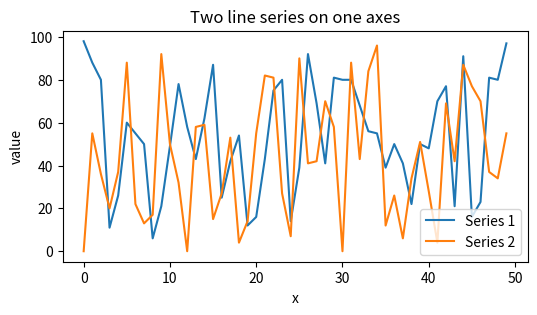
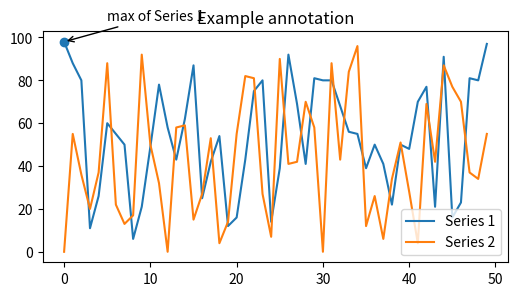
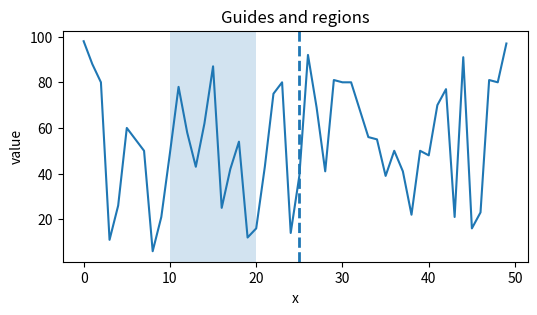
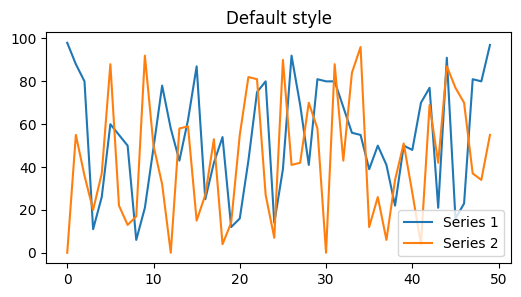
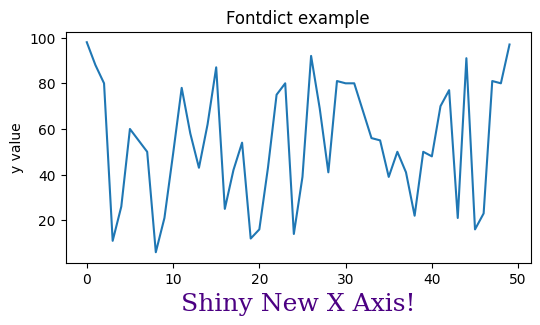

Here is the Python script that generated these plots, in order:
# # Class 5 — Customizing Our Plots — Activities & Questions (answers)

# ### Slide 5–7 — Activity: line plot with two y variables + legend
# - Yes: plot both series on the same axes and label them; then call `ax.legend()` with a location.

# ### Slide 23–24 — Activity: modify x-axis title font (fontdict)
# - Use `plt.xlabel('Shiny New X Axis!', fontsize=18, fontdict={'family':'serif','color':'indigo'})`.


# Class 5 — Customizing Our Plots

# This notebook recreates the in-class examples: legends, annotations, axis labels, and styles. It also completes the listed activities.

import numpy as np
import matplotlib.pyplot as plt

np.random.seed(613)
x = np.arange(50)
y1 = np.random.randint(0, 100, 50)
y2 = np.random.randint(0, 100, 50)

## Activity (Slides 5–6): line plot with both y variables on the same axes
fig, ax = plt.subplots(figsize=(6, 3))
ax.plot(x, y1, label="Series 1")
ax.plot(x, y2, label="Series 2")
ax.set_title("Two line series on one axes")
ax.set_xlabel("x")
ax.set_ylabel("value")
ax.legend(loc="lower right")
plt.show()
## Annotations: text + arrows
fig, ax = plt.subplots(figsize=(6, 3))
ax.plot(x, y1, label="Series 1")
ax.plot(x, y2, label="Series 2")
ax.legend(loc="lower right")

# annotate the max of y1
imax = int(np.argmax(y1))
ax.scatter([x[imax]], [y1[imax]])
ax.annotate("max of Series 1",
            xy=(x[imax], y1[imax]),
            xytext=(x[imax]+5, y1[imax]+10),
            arrowprops=dict(arrowstyle="->"))
ax.set_title("Example annotation")
plt.show()
## Shapes: vertical line + shaded region
fig, ax = plt.subplots(figsize=(6, 3))
ax.plot(x, y1)
ax.set_title("Guides and regions")

# vertical reference line
ax.axvline(25, linestyle="--", linewidth=2)

# highlight a region
ax.axvspan(10, 20, alpha=0.2)

ax.set_xlabel("x")
ax.set_ylabel("value")
plt.show()
## Styles (global and per-axes)
# Check available styles
plt.style.available[:10]

plt.style.use("default")  # keep it predictable

fig, ax = plt.subplots(figsize=(6, 3))
ax.plot(x, y1, label="Series 1")
ax.plot(x, y2, label="Series 2")
ax.set_title("Default style")
ax.legend()
plt.show()
## Activity (Slides 23–24): change x-axis label font using fontdict
font1 = {'family': 'serif', 'color': 'indigo'}

fig, ax = plt.subplots(figsize=(6, 3))
ax.plot(x, y1)
ax.set_title("Fontdict example")
plt.xlabel("Shiny New X Axis!", fontsize=18, fontdict=font1)
plt.ylabel("y value")
plt.show()
